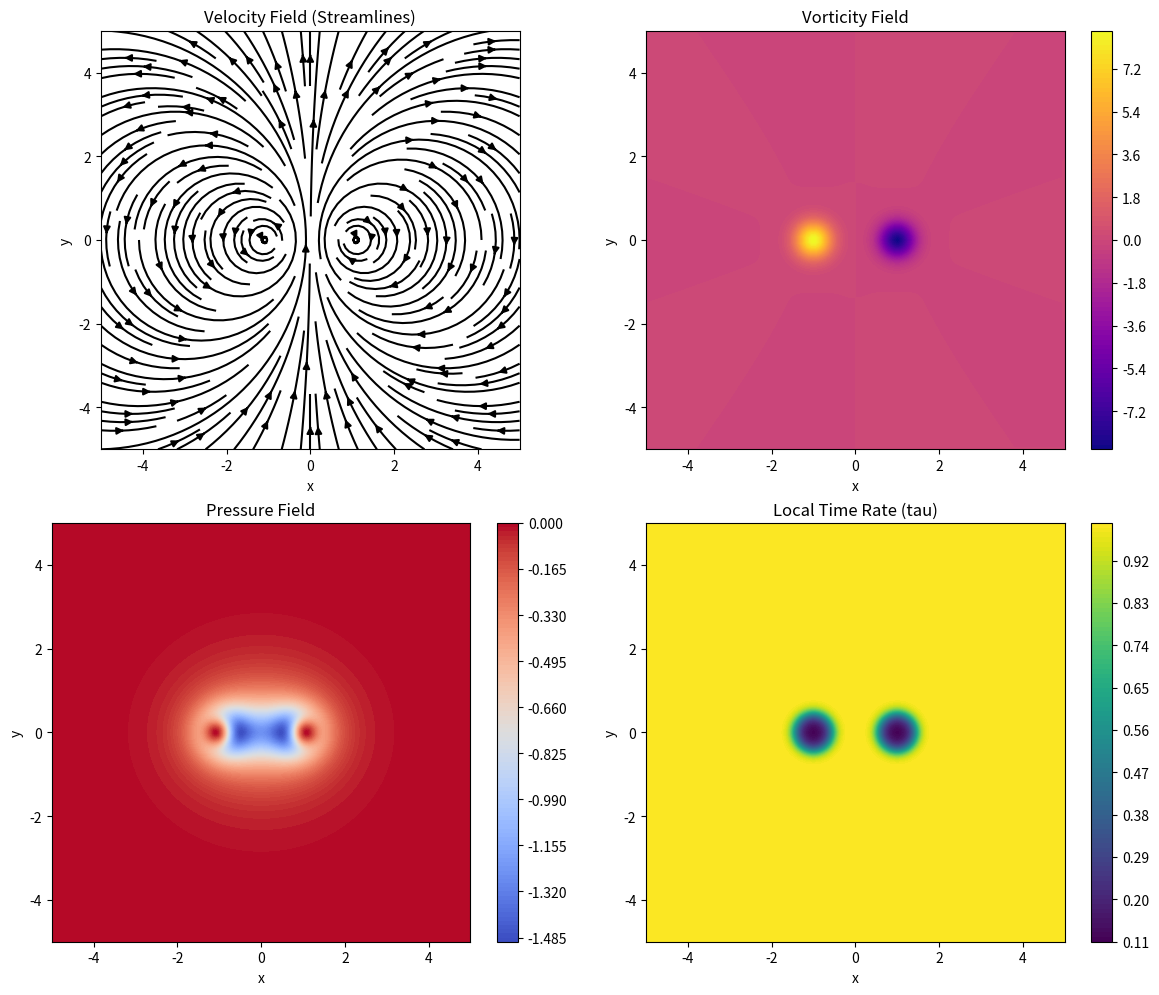

The script that saved this image:
# Æther Vortex Simulation Framework
# Simulates vorticity field, pressure gradients, and local time modulation

import numpy as np
import matplotlib.pyplot as plt
from matplotlib import cm

# Grid setup
L = 5.0  # domain size
N = 200  # grid resolution
x = np.linspace(-L, L, N)
y = np.linspace(-L, L, N)
X, Y = np.meshgrid(x, y)

# Vortex parameters (representing an Æther knot)
def vortex_field(x0, y0, gamma, sigma):
    dx = X - x0
    dy = Y - y0
    r2 = dx**2 + dy**2
    factor = gamma / (2 * np.pi * r2) * (1 - np.exp(-r2 / (2 * sigma**2)))
    u = -dy * factor
    v = dx * factor
    return u, v

# Compose multiple vortex knots
vortices = [(-1, 0, 5, 0.3), (1, 0, -5, 0.3)]
U = np.zeros_like(X)
V = np.zeros_like(Y)

for x0, y0, gamma, sigma in vortices:
    u, v = vortex_field(x0, y0, gamma, sigma)
    U += u
    V += v

# Vorticity field (curl of velocity)
dU_dy, dU_dx = np.gradient(U, y, x)
dV_dy, dV_dx = np.gradient(V, y, x)
OMEGA = dV_dx - dU_dy  # scalar vorticity in 2D

# Pressure field (Poisson-like approximation)
P = -0.5 * (U**2 + V**2)

# Local time modulation: tau = 1 / (1 + alpha * omega^2)
alpha = 0.1
tau = 1 / (1 + alpha * OMEGA**2)

# Plotting
fig, axs = plt.subplots(2, 2, figsize=(12, 10))

axs[0, 0].streamplot(x, y, U, V, color='k', density=1.5)
axs[0, 0].set_title("Velocity Field (Streamlines)")

cf1 = axs[0, 1].contourf(X, Y, OMEGA, 100, cmap=cm.plasma)
axs[0, 1].set_title("Vorticity Field")
fig.colorbar(cf1, ax=axs[0, 1])

cf2 = axs[1, 0].contourf(X, Y, P, 100, cmap=cm.coolwarm)
axs[1, 0].set_title("Pressure Field")
fig.colorbar(cf2, ax=axs[1, 0])

cf3 = axs[1, 1].contourf(X, Y, tau, 100, cmap=cm.viridis)
axs[1, 1].set_title("Local Time Rate (tau)")
fig.colorbar(cf3, ax=axs[1, 1])

for ax in axs.flat:
    ax.set_aspect('equal')
    ax.set_xlabel("x")
    ax.set_ylabel("y")

plt.tight_layout()
plt.show()
